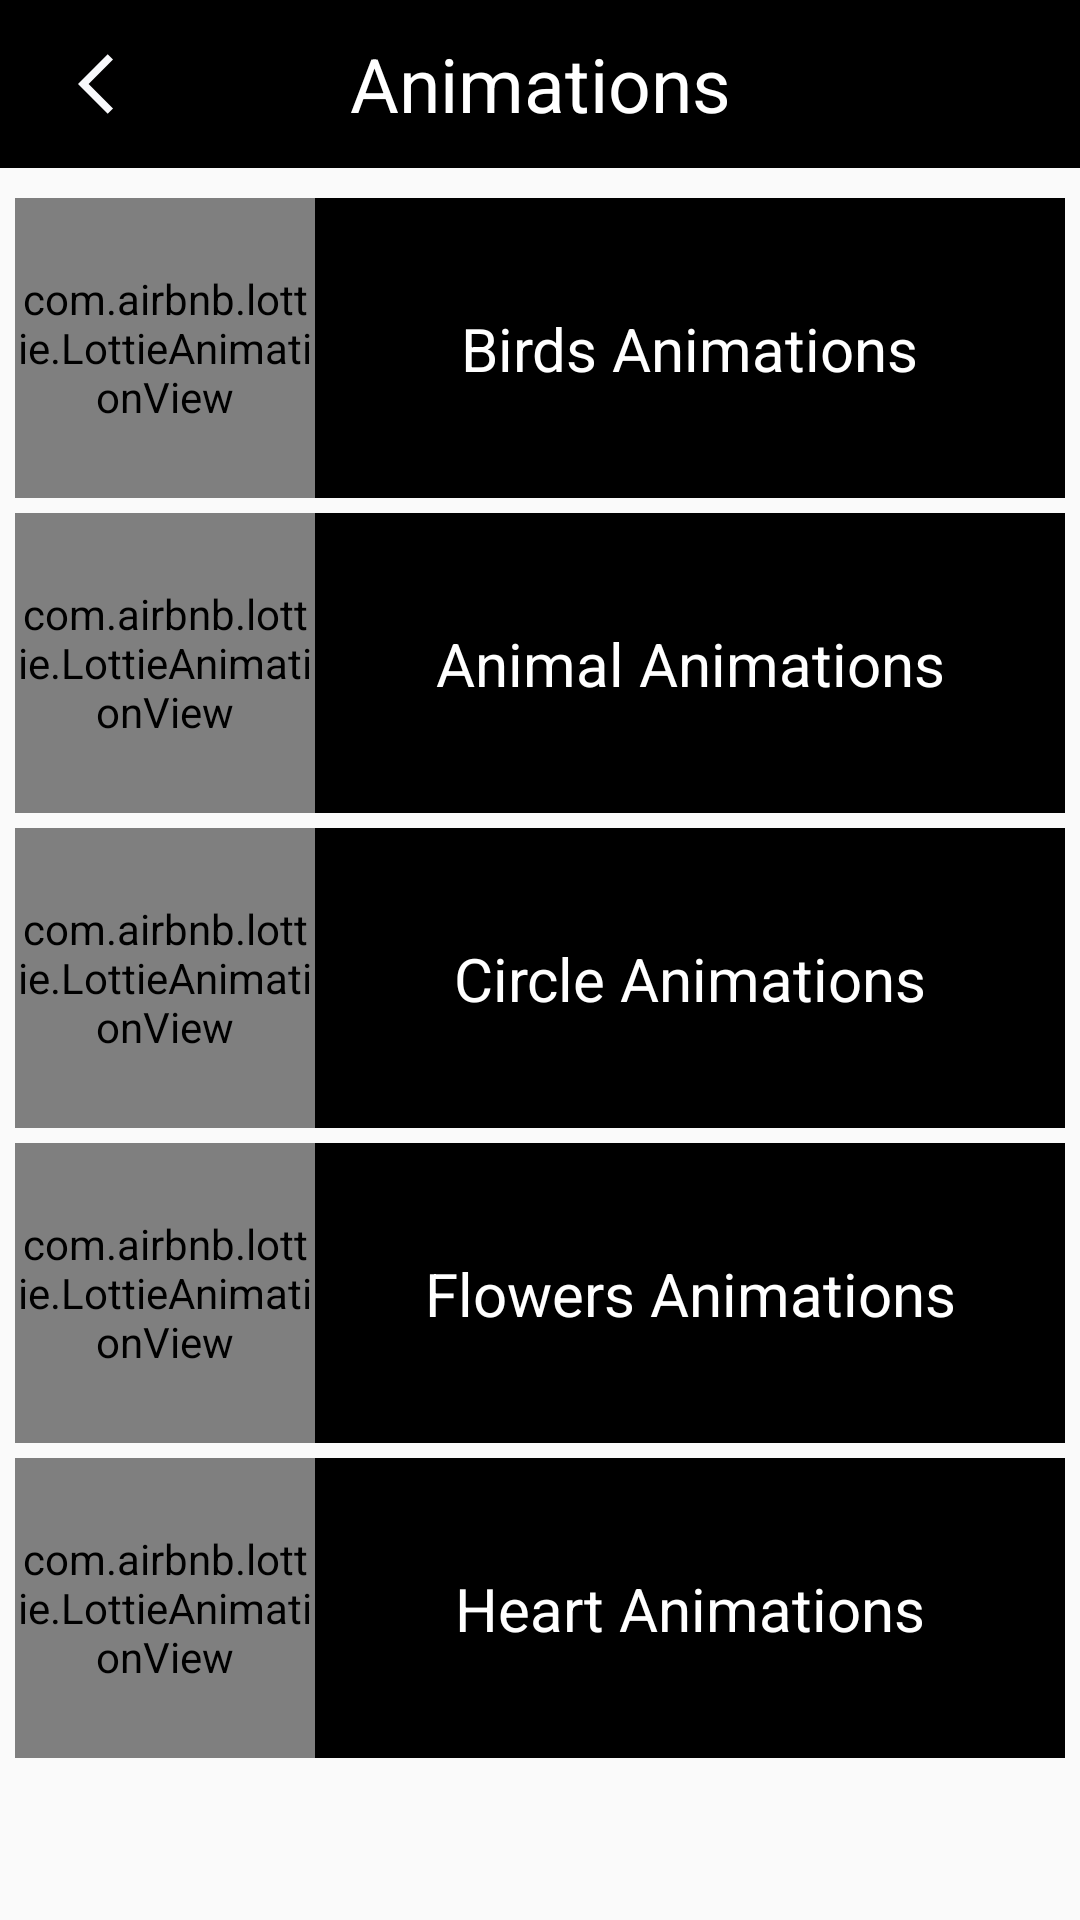

Write the Android layout XML for this screen, with the resource values it uses.
<!-- AndroidManifest.xml: activity theme FullScreenActivity -->
<!-- res/layout/activity_animations_category.xml -->
<?xml version="1.0" encoding="utf-8"?>
<androidx.constraintlayout.widget.ConstraintLayout xmlns:android="http://schemas.android.com/apk/res/android"
    xmlns:app="http://schemas.android.com/apk/res-auto"
    xmlns:tools="http://schemas.android.com/tools"
    android:layout_width="match_parent"
    android:layout_height="match_parent"
    tools:context=".ui.activities.animations.AnimationsCategoryActivity">

    <androidx.appcompat.widget.Toolbar
        android:id="@+id/toolBar"
        android:layout_width="match_parent"
        android:layout_height="wrap_content"
        android:background="@color/black"
        app:layout_constraintTop_toTopOf="parent">

        <androidx.appcompat.widget.AppCompatImageView
            android:id="@+id/backBtnImg"
            android:layout_width="wrap_content"
            android:layout_height="wrap_content"
            android:padding="@dimen/_10dp"
            android:src="@drawable/ic_back_arrow" />

        <androidx.appcompat.widget.AppCompatTextView
            android:layout_width="wrap_content"
            android:layout_height="wrap_content"
            android:layout_gravity="center_horizontal"
            android:text="@string/animations"
            android:textColor="@color/white"
            android:textSize="@dimen/_25sp" />

    </androidx.appcompat.widget.Toolbar>

    <ScrollView
        android:layout_width="match_parent"
        android:layout_height="0dp"
        app:layout_constraintBottom_toBottomOf="parent"
        app:layout_constraintTop_toBottomOf="@+id/toolBar">

        <androidx.constraintlayout.widget.ConstraintLayout
            android:layout_width="match_parent"
            android:layout_height="match_parent"
            android:layout_marginTop="@dimen/_5dp"
            app:layout_constraintTop_toTopOf="parent">

            <androidx.constraintlayout.widget.ConstraintLayout
                android:id="@+id/birdsAnimationsBanner"
                android:layout_width="match_parent"
                android:layout_height="match_parent"
                android:layout_marginHorizontal="@dimen/_5dp"
                android:layout_marginTop="@dimen/_5dp"
                android:background="@color/black"
                app:layout_constraintTop_toTopOf="parent">

                <com.airbnb.lottie.LottieAnimationView
                    android:id="@+id/birdsAnimationView"
                    android:layout_width="100dp"
                    android:layout_height="100dp"
                    app:layout_constraintStart_toStartOf="parent"
                    app:layout_constraintTop_toTopOf="parent"
                    app:lottie_autoPlay="true"
                    app:lottie_loop="true"
                    app:lottie_rawRes="@raw/birds_animation_1" />

                <androidx.appcompat.widget.AppCompatTextView
                    android:layout_width="wrap_content"
                    android:layout_height="wrap_content"
                    android:text="@string/birds_animations"
                    android:textColor="@color/white"
                    android:textSize="@dimen/_20sp"
                    app:layout_constraintBottom_toBottomOf="parent"
                    app:layout_constraintEnd_toEndOf="parent"
                    app:layout_constraintStart_toEndOf="@id/birdsAnimationView"
                    app:layout_constraintTop_toTopOf="parent" />
            </androidx.constraintlayout.widget.ConstraintLayout>


            <androidx.constraintlayout.widget.ConstraintLayout
                android:id="@+id/animalsAnimationsBanner"
                android:layout_width="match_parent"
                android:layout_height="match_parent"
                android:layout_marginHorizontal="@dimen/_5dp"
                android:layout_marginTop="@dimen/_5dp"
                android:background="@color/black"
                app:layout_constraintTop_toBottomOf="@+id/birdsAnimationsBanner">

                <com.airbnb.lottie.LottieAnimationView
                    android:id="@+id/animalsAnimationView"
                    android:layout_width="100dp"
                    android:layout_height="100dp"
                    app:layout_constraintStart_toStartOf="parent"
                    app:layout_constraintTop_toTopOf="parent"
                    app:lottie_autoPlay="true"
                    app:lottie_loop="true"
                    app:lottie_rawRes="@raw/animal_1" />

                <androidx.appcompat.widget.AppCompatTextView
                    android:layout_width="wrap_content"
                    android:layout_height="wrap_content"
                    android:text="@string/animal_animations"
                    android:textColor="@color/white"
                    android:textSize="@dimen/_20sp"
                    app:layout_constraintBottom_toBottomOf="parent"
                    app:layout_constraintEnd_toEndOf="parent"
                    app:layout_constraintStart_toEndOf="@id/animalsAnimationView"
                    app:layout_constraintTop_toTopOf="parent" />
            </androidx.constraintlayout.widget.ConstraintLayout>

            <androidx.constraintlayout.widget.ConstraintLayout
                android:id="@+id/circleAnimationsBanner"
                android:layout_width="match_parent"
                android:layout_height="match_parent"
                android:layout_marginHorizontal="@dimen/_5dp"
                android:layout_marginTop="@dimen/_5dp"
                android:background="@color/black"
                app:layout_constraintTop_toBottomOf="@+id/animalsAnimationsBanner">

                <com.airbnb.lottie.LottieAnimationView
                    android:id="@+id/circleAnimationView"
                    android:layout_width="100dp"
                    android:layout_height="100dp"
                    app:layout_constraintStart_toStartOf="parent"
                    app:layout_constraintTop_toTopOf="parent"
                    app:lottie_autoPlay="true"
                    app:lottie_loop="true"
                    app:lottie_rawRes="@raw/circle_1" />

                <androidx.appcompat.widget.AppCompatTextView
                    android:layout_width="wrap_content"
                    android:layout_height="wrap_content"
                    android:text="@string/circle_animations"
                    android:textColor="@color/white"
                    android:textSize="@dimen/_20sp"
                    app:layout_constraintBottom_toBottomOf="parent"
                    app:layout_constraintEnd_toEndOf="parent"
                    app:layout_constraintStart_toEndOf="@id/circleAnimationView"
                    app:layout_constraintTop_toTopOf="parent" />
            </androidx.constraintlayout.widget.ConstraintLayout>


            <androidx.constraintlayout.widget.ConstraintLayout
                android:id="@+id/flowersAnimationsBanner"
                android:layout_width="match_parent"
                android:layout_height="match_parent"
                android:layout_marginHorizontal="@dimen/_5dp"
                android:layout_marginTop="@dimen/_5dp"
                android:background="@color/black"
                app:layout_constraintTop_toBottomOf="@+id/circleAnimationsBanner">

                <com.airbnb.lottie.LottieAnimationView
                    android:id="@+id/flowersAnimationView"
                    android:layout_width="100dp"
                    android:layout_height="100dp"
                    app:layout_constraintStart_toStartOf="parent"
                    app:layout_constraintTop_toTopOf="parent"
                    app:lottie_autoPlay="true"
                    app:lottie_loop="true"
                    app:lottie_rawRes="@raw/flower_animation_1" />

                <androidx.appcompat.widget.AppCompatTextView
                    android:layout_width="wrap_content"
                    android:layout_height="wrap_content"
                    android:text="@string/flowers_animations"
                    android:textColor="@color/white"
                    android:textSize="@dimen/_20sp"
                    app:layout_constraintBottom_toBottomOf="parent"
                    app:layout_constraintEnd_toEndOf="parent"
                    app:layout_constraintStart_toEndOf="@id/flowersAnimationView"
                    app:layout_constraintTop_toTopOf="parent" />
            </androidx.constraintlayout.widget.ConstraintLayout>

            <androidx.constraintlayout.widget.ConstraintLayout
                android:id="@+id/heartAnimationsBanner"
                android:layout_width="match_parent"
                android:layout_height="match_parent"
                android:layout_marginHorizontal="@dimen/_5dp"
                android:layout_marginTop="@dimen/_5dp"
                android:background="@color/black"
                app:layout_constraintTop_toBottomOf="@id/flowersAnimationsBanner">

                <com.airbnb.lottie.LottieAnimationView
                    android:id="@+id/heartAnimationView"
                    android:layout_width="100dp"
                    android:layout_height="100dp"
                    app:layout_constraintStart_toStartOf="parent"
                    app:layout_constraintTop_toTopOf="parent"
                    app:lottie_autoPlay="true"
                    app:lottie_loop="true"
                    app:lottie_rawRes="@raw/heart_1" />

                <androidx.appcompat.widget.AppCompatTextView
                    android:layout_width="wrap_content"
                    android:layout_height="wrap_content"
                    android:text="@string/heart_animations"
                    android:textColor="@color/white"
                    android:textSize="@dimen/_20sp"
                    app:layout_constraintBottom_toBottomOf="parent"
                    app:layout_constraintEnd_toEndOf="parent"
                    app:layout_constraintStart_toEndOf="@id/heartAnimationView"
                    app:layout_constraintTop_toTopOf="parent" />
            </androidx.constraintlayout.widget.ConstraintLayout>

        </androidx.constraintlayout.widget.ConstraintLayout>
    </ScrollView>


</androidx.constraintlayout.widget.ConstraintLayout>
<!-- resources referenced by this layout -->
<resources>
  <color name="black">#FF000000</color>
  <color name="white">#FFFFFFFF</color>
  <dimen name="_10dp">10dp</dimen>
  <dimen name="_20sp">20sp</dimen>
  <dimen name="_25sp">25sp</dimen>
  <dimen name="_5dp">5dp</dimen>
  <!-- drawable ic_back_arrow (drawable) -->
  <vector xmlns:android="http://schemas.android.com/apk/res/android"
      android:width="24dp"
      android:height="24dp"
      android:tint="#F8F9FC"
      android:viewportWidth="24"
      android:viewportHeight="24">
      <path
          android:fillColor="@android:color/white"
          android:pathData="M11.67,3.87L9.9,2.1 0,12l9.9,9.9 1.77,-1.77L3.54,12z" />
  </vector>
  <string name="animal_animations">Animal Animations</string>
  <string name="animations">Animations</string>
  <string name="birds_animations">Birds Animations</string>
  <string name="circle_animations">Circle Animations</string>
  <string name="flowers_animations">Flowers Animations</string>
  <string name="heart_animations">Heart Animations</string>
  <style name="FullScreenActivity" parent="@style/Theme.AppCompat.Light.NoActionBar">
          <item name="android:windowNoTitle">true</item>
          <item name="android:windowActionBar">false</item>
          <item name="android:windowContentOverlay">@null</item>
      </style>
</resources>
